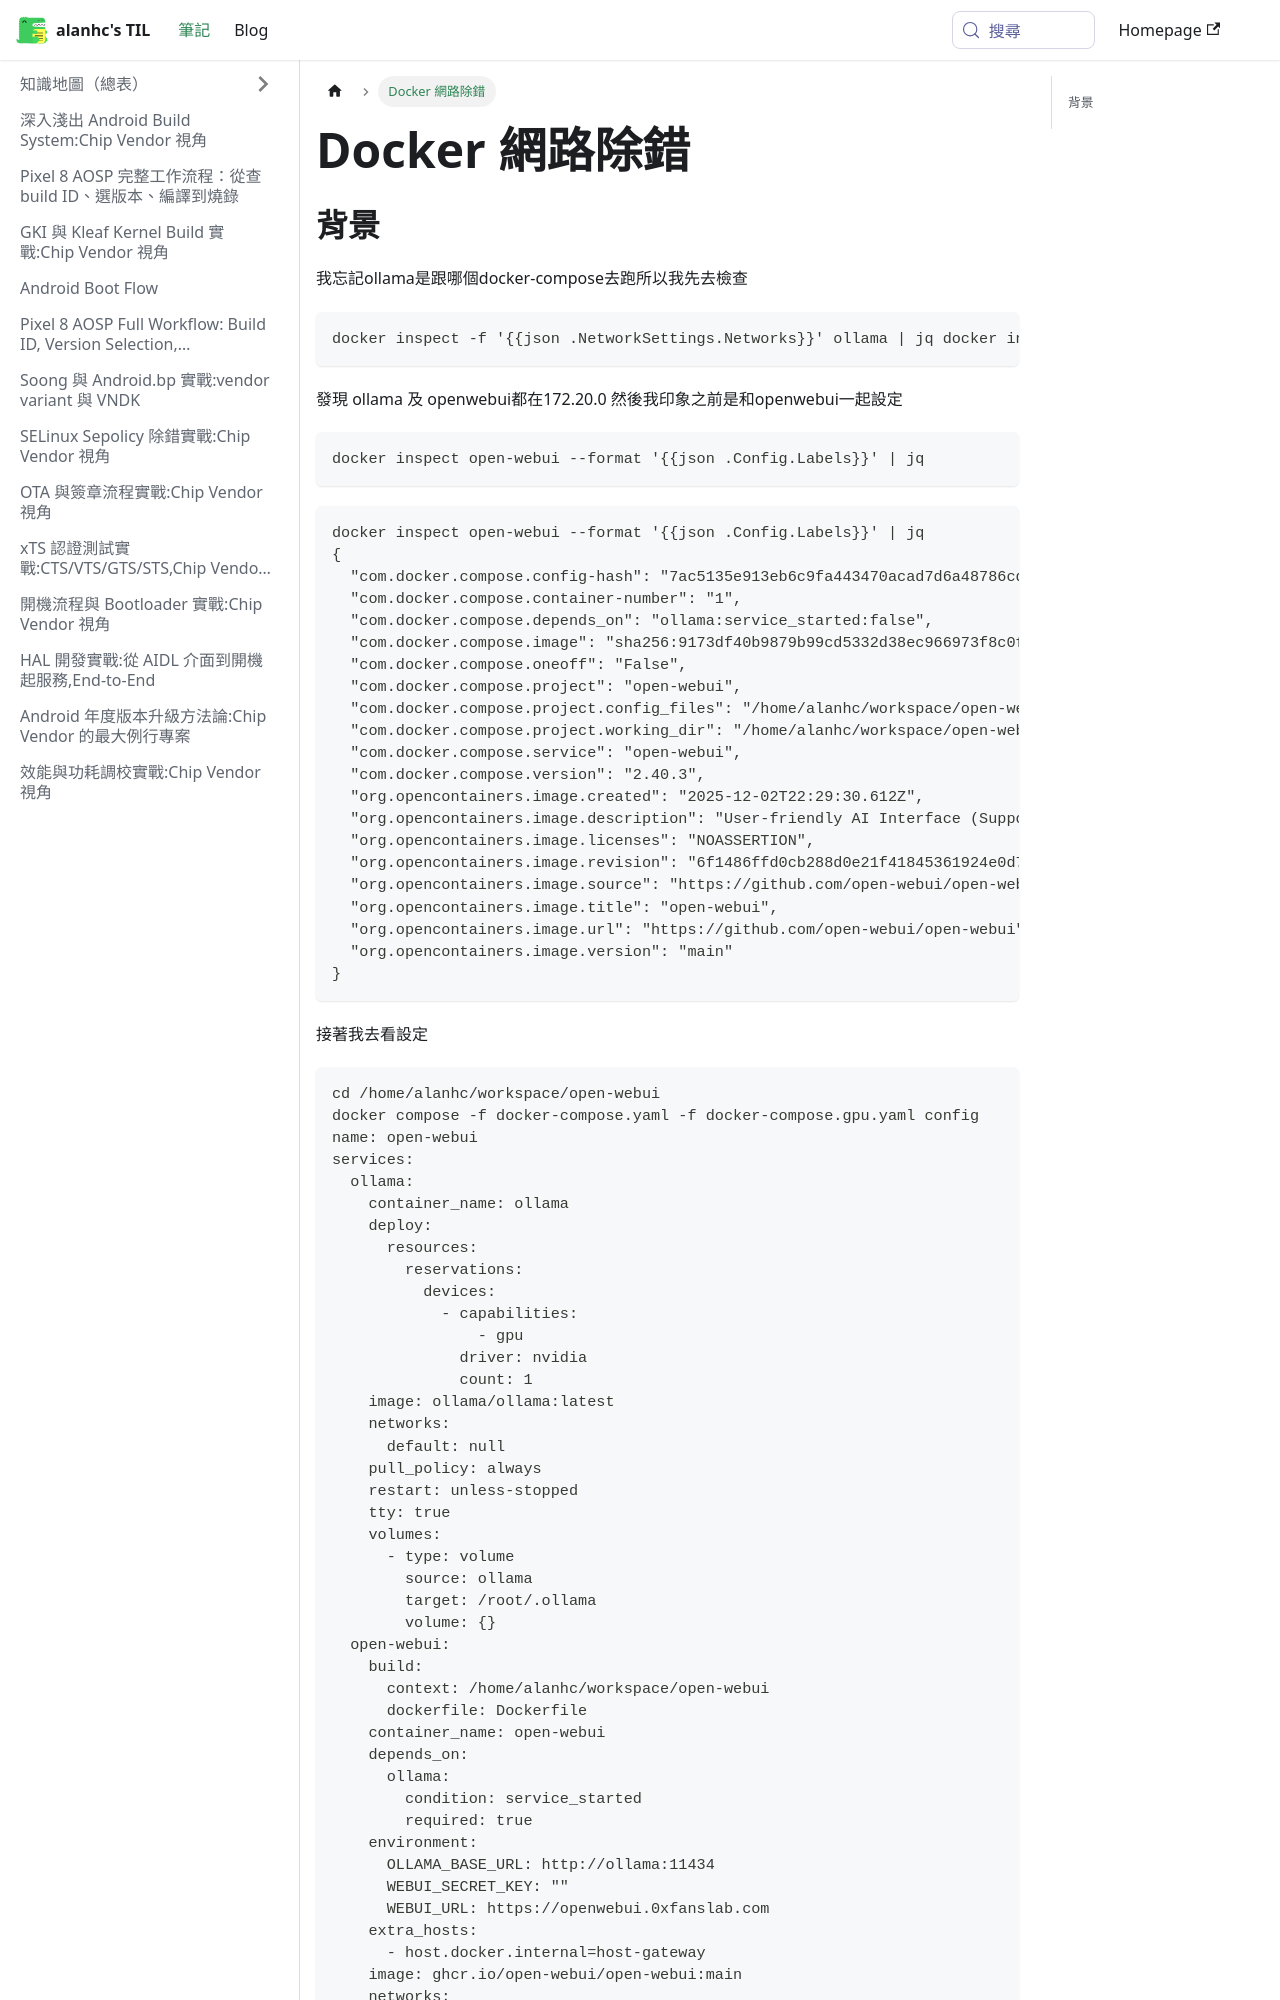

repository: alanhc/til · page: docs/docker_debug_network.html · generator: docusaurus

# Docker 網路除錯

## 背景
我忘記ollama是跟哪個docker-compose去跑所以我先去檢查

```
docker inspect -f '{{json .NetworkSettings.Networks}}' ollama | jq docker inspect -f '{{json .NetworkSettings.Networks}}' n8n | jq docker inspect -f '{{json .NetworkSettings.Networks}}' open-webui | jq { "open-webui_default": { "IPAMConfig": null, "Links": null, "Aliases": [ "ollama", "ollama" ], "DriverOpts": null, "GwPriority": 0, "NetworkID": "1cfe167fb156ef45ad6eaeb87aa6d2dc96771a30a38dd8ae81860b47f2c6ca74", "EndpointID": "9e9d69ef8ccf2db163dd665b7b86e29ef6196b5f3de26e9769c5c1b8c3554a09", "Gateway": "172.20.0.1", "IPAddress": "172.20.0.2", "MacAddress": "62:09:20:3b:82:c1", "IPPrefixLen": 16, "IPv6Gateway": "", "GlobalIPv6Address": "", "GlobalIPv6PrefixLen": 0, "DNSNames": [ "ollama", "8eaa6f07c73f" ] } } { "n8n_default": { "IPAMConfig": null, "Links": null, "Aliases": [ "n8n", "n8n" ], "DriverOpts": null, "GwPriority": 0, "NetworkID": "11b0037a58a90c1943a219050e502bd9f9c29e170913035e8f0a250448fca17f", "EndpointID": "49b7e45e01efc3ee5ef334d0cc8fa930e0a1915fc37ee04e3a2e9f707fbc62dd", "Gateway": "172.19.0.1", "IPAddress": "172.19.0.2", "MacAddress": "da:09:74:e4:e8:f7", "IPPrefixLen": 16, "IPv6Gateway": "", "GlobalIPv6Address": "", "GlobalIPv6PrefixLen": 0, "DNSNames": [ "n8n", "b146ba4956b8" ] } } { "open-webui_default": { "IPAMConfig": null, "Links": null, "Aliases": [ "open-webui", "open-webui" ], "DriverOpts": null, "GwPriority": 0, "NetworkID": "1cfe167fb156ef45ad6eaeb87aa6d2dc96771a30a38dd8ae81860b47f2c6ca74", "EndpointID": "3bb710da086477263ac10125ed0ba5ab55183f89539881b228562b1024b087a7", "Gateway": "172.20.0.1", "IPAddress": "172.20.0.3", "MacAddress": "26:7d:2c:94:c4:43", "IPPrefixLen": 16, "IPv6Gateway": "", "GlobalIPv6Address": "", "GlobalIPv6PrefixLen": 0, "DNSNames": [ "open-webui", "8cb4dc565e4a" ] } }
```
發現 ollama 及 openwebui都在172.20.0
然後我印象之前是和openwebui一起設定
```
docker inspect open-webui --format '{{json .Config.Labels}}' | jq
```
